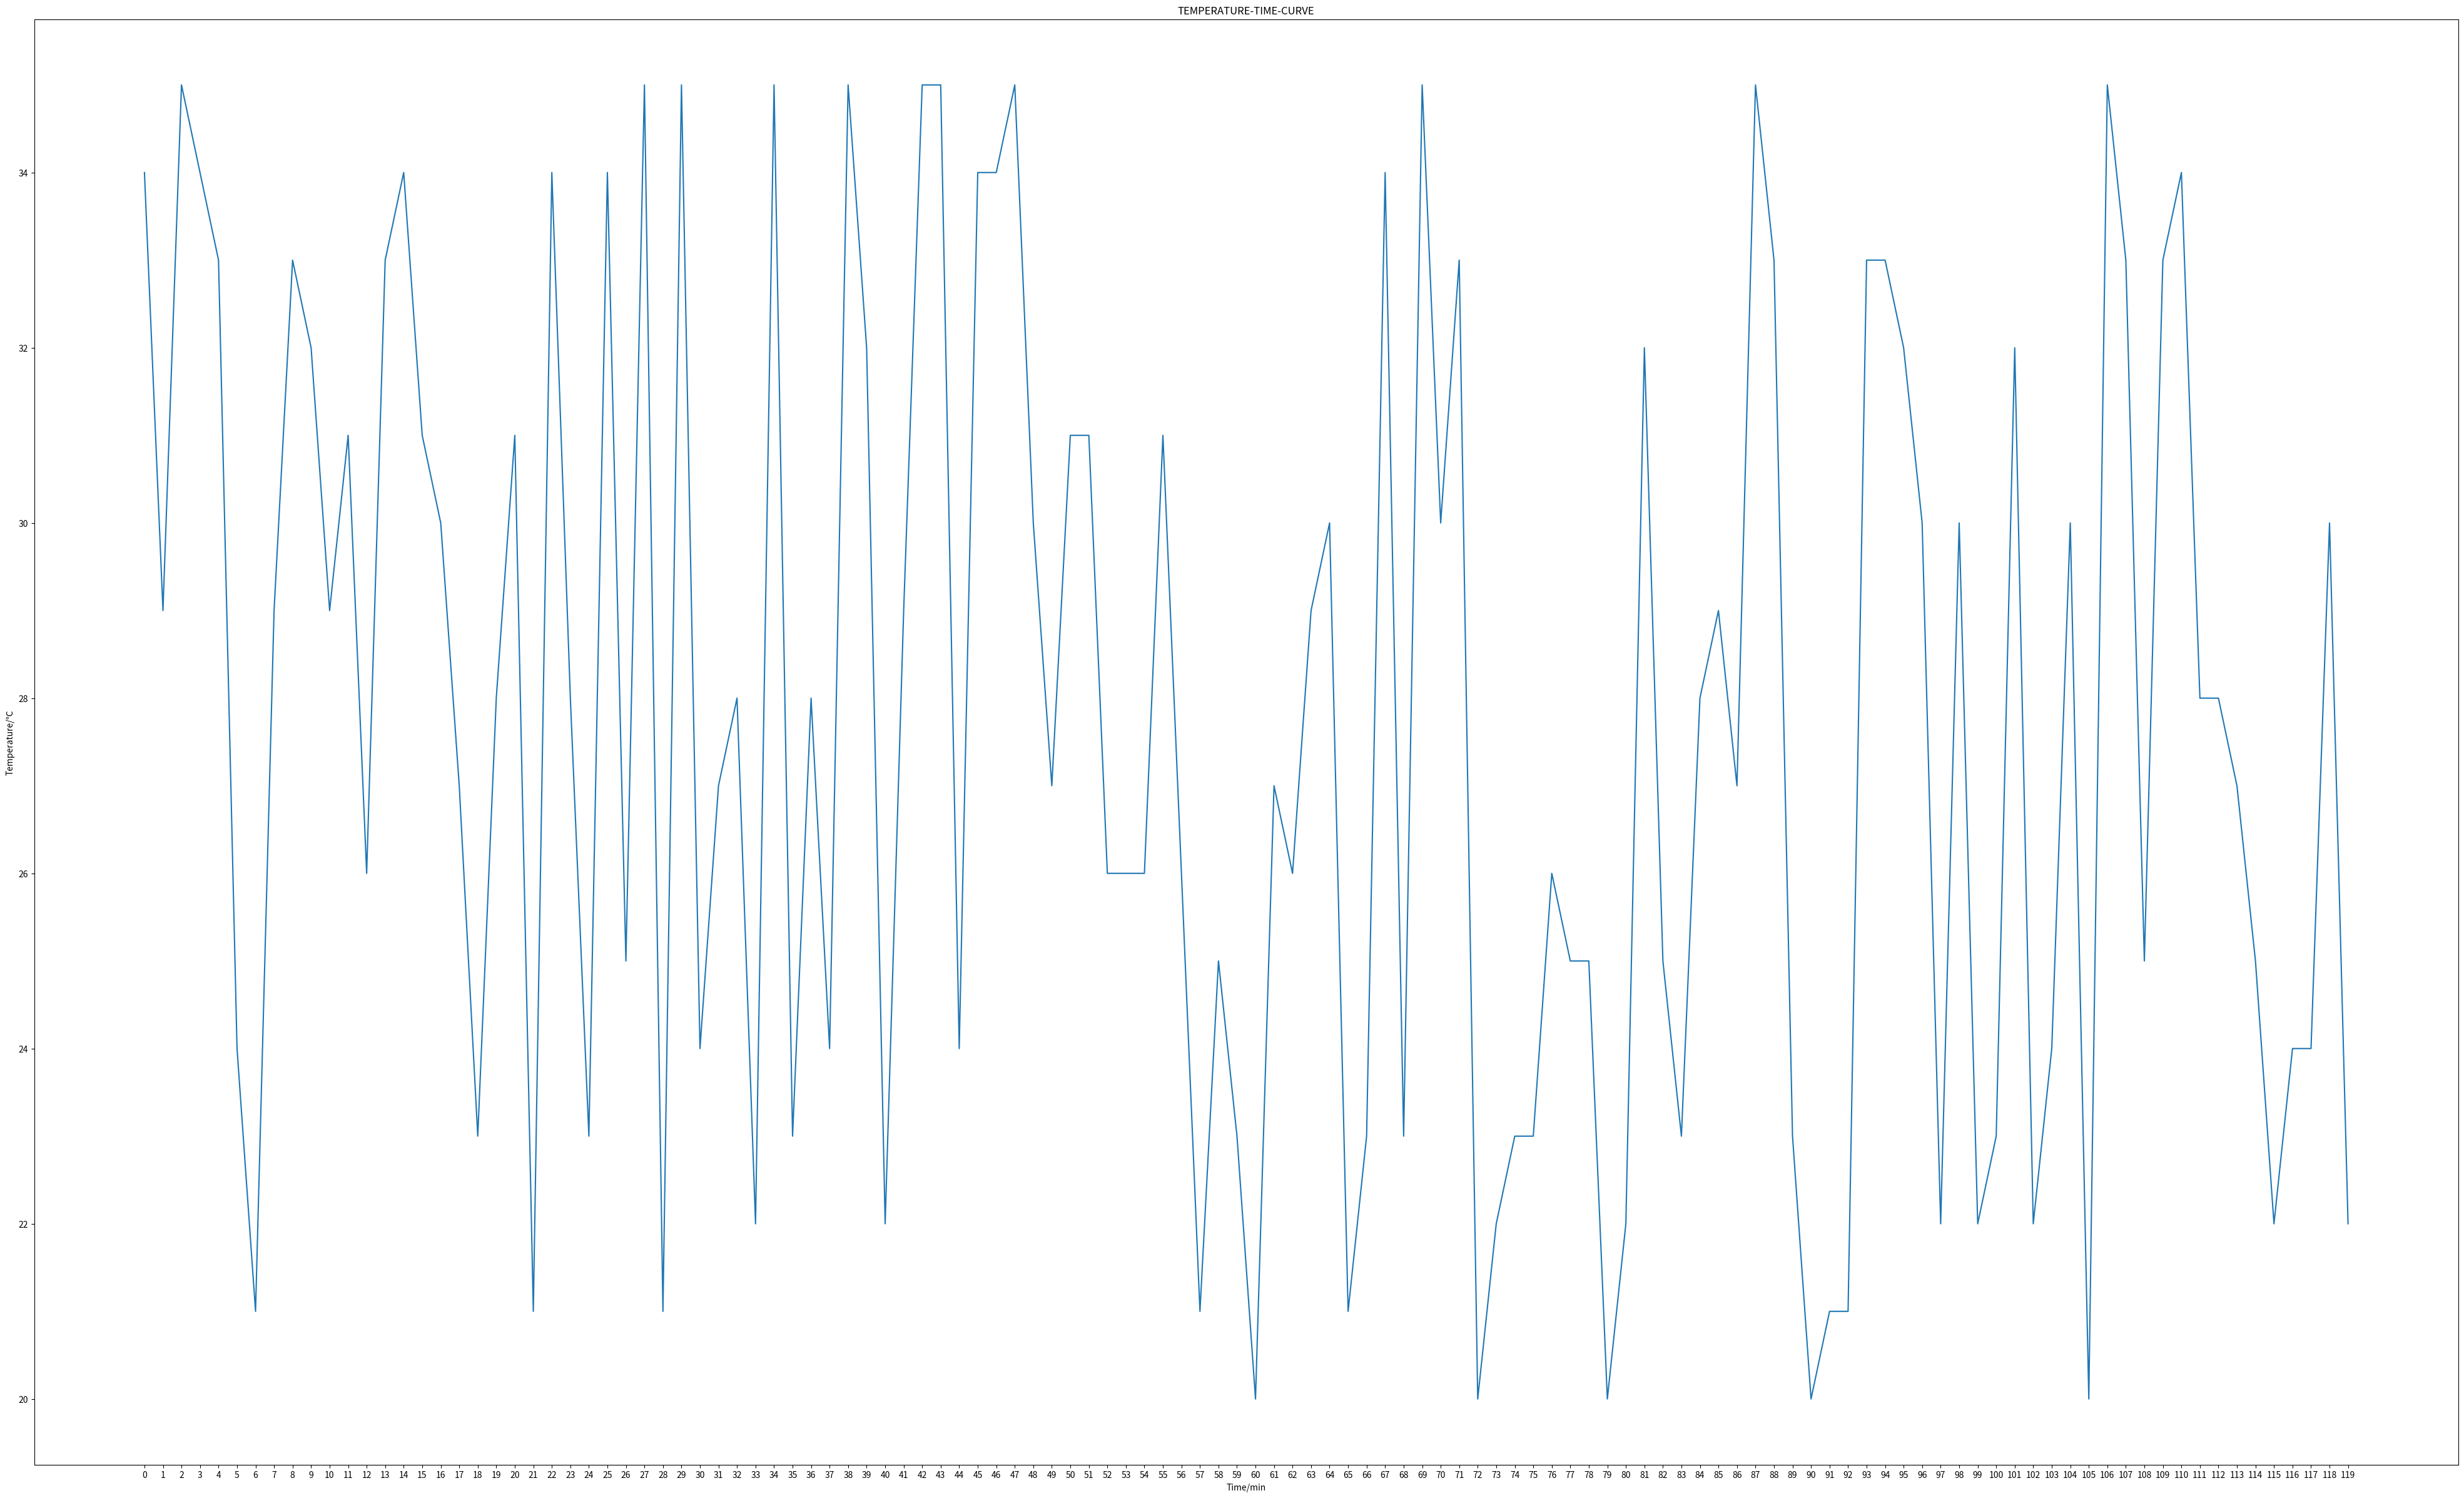

Here is the Python script that generated this plot:
"""
绘制10:00-12:00随机温度变化曲线
"""
import random

from matplotlib import pyplot as plt

fig = plt.figure(figsize=(50, 30), dpi=80)
x = range(0, 120)
y = [random.randint(20, 35) for i in range(120)]

plt.plot(x, y)

# 设置标题
plt.xlabel("Time/min")
plt.ylabel("Temperature/℃")
plt.title("TEMPERATURE-TIME-CURVE")

# 调整x轴刻度
plt.xticks(x)
# plt.savefig("./t1.png")
plt.show()
